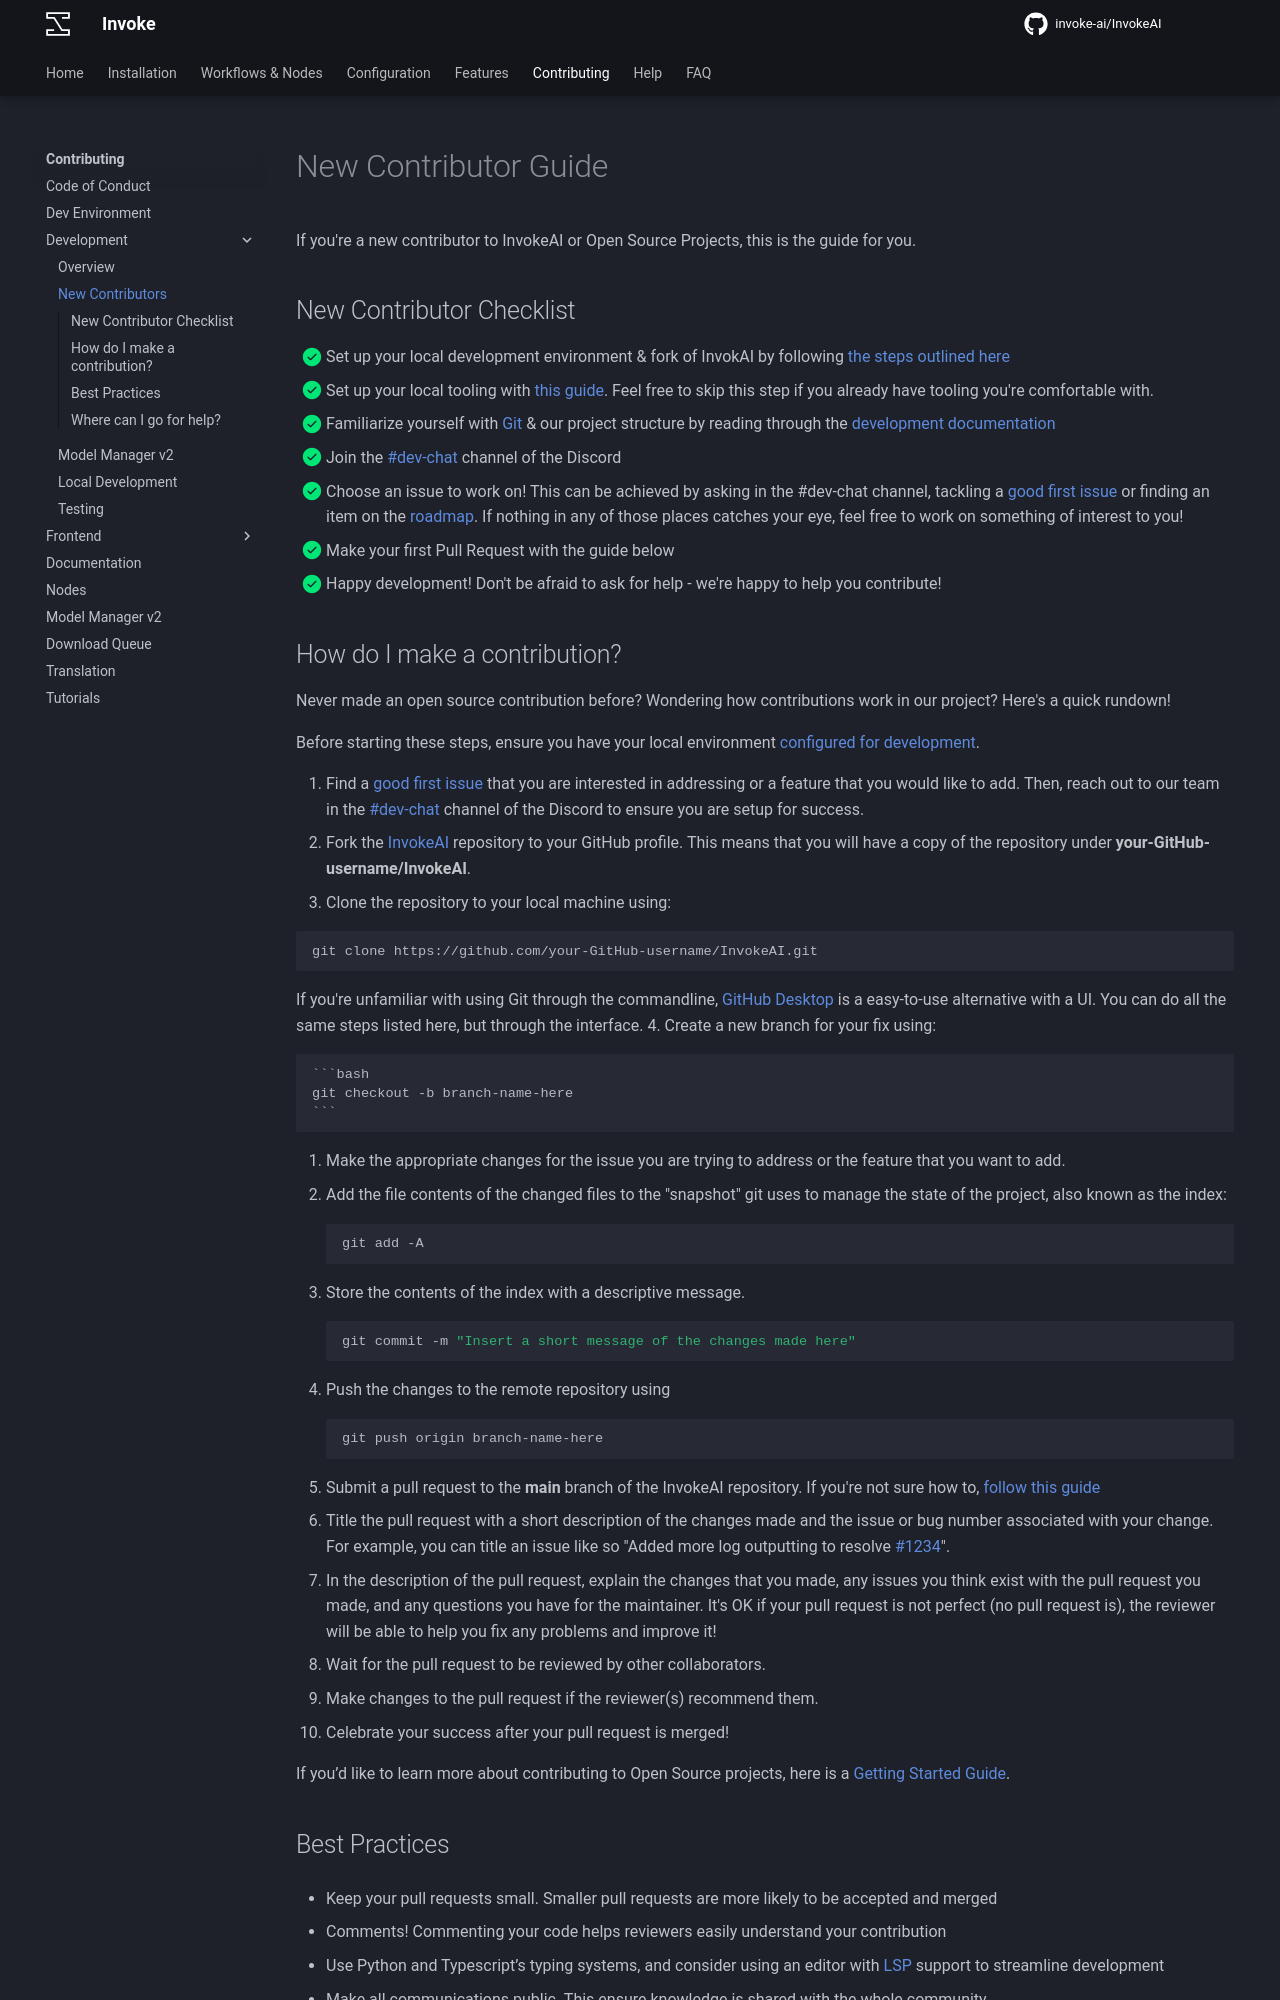

repository: i-huzaifa-arshad/InvokeAI-v5.2.0 · page: contributing/contribution_guides/newContributorChecklist/index.html · generator: mkdocs

# New Contributor Guide

If you're a new contributor to InvokeAI or Open Source Projects, this is the guide for you.

## New Contributor Checklist

- [x] Set up your local development environment & fork of InvokAI by following [the steps outlined here](../dev-environment.md)
- [x] Set up your local tooling with [this guide](InvokeAI/contributing/LOCAL_DEVELOPMENT/#developing-invokeai-in-vscode). Feel free to skip this step if you already have tooling you're comfortable with.
- [x] Familiarize yourself with [Git](https://www.atlassian.com/git) & our project structure by reading through the [development documentation](development.md)
- [x] Join the [#dev-chat](https://discord.com/channels/1020123559063990373/1049495067846524939) channel of the Discord
- [x] Choose an issue to work on! This can be achieved by asking in the #dev-chat channel, tackling a [good first issue](https://github.com/invoke-ai/InvokeAI/contribute) or finding an item on the [roadmap](https://github.com/orgs/invoke-ai/projects/7). If nothing in any of those places catches your eye, feel free to work on something of interest to you!
- [x] Make your first Pull Request with the guide below
- [x] Happy development! Don't be afraid to ask for help - we're happy to help you contribute!

## How do I make a contribution?

Never made an open source contribution before? Wondering how contributions work in our project? Here's a quick rundown!

Before starting these steps, ensure you have your local environment [configured for development](../LOCAL_DEVELOPMENT.md).

1. Find a [good first issue](https://github.com/invoke-ai/InvokeAI/contribute) that you are interested in addressing or a feature that you would like to add. Then, reach out to our team in the [#dev-chat](https://discord.com/channels/1020123559063990373/1049495067846524939) channel of the Discord to ensure you are setup for success.
2. Fork the [InvokeAI](https://github.com/invoke-ai/InvokeAI) repository to your GitHub profile. This means that you will have a copy of the repository under **your-GitHub-username/InvokeAI**.
3. Clone the repository to your local machine using:

   ```bash
   git clone https://github.com/your-GitHub-username/InvokeAI.git
   ```

If you're unfamiliar with using Git through the commandline, [GitHub Desktop](https://desktop.github.com) is a easy-to-use alternative with a UI. You can do all the same steps listed here, but through the interface. 4. Create a new branch for your fix using:

    ```bash
    git checkout -b branch-name-here
    ```

5. Make the appropriate changes for the issue you are trying to address or the feature that you want to add.
6. Add the file contents of the changed files to the "snapshot" git uses to manage the state of the project, also known as the index:

    ```bash
    git add -A
    ```

7. Store the contents of the index with a descriptive message.

    ```bash
    git commit -m "Insert a short message of the changes made here"
    ```

8. Push the changes to the remote repository using

    ```bash
    git push origin branch-name-here
    ```

9. Submit a pull request to the **main** branch of the InvokeAI repository. If you're not sure how to, [follow this guide](https://docs.github.com/en/pull-requests/collaborating-with-pull-requests/proposing-changes-to-your-work-with-pull-requests/creating-a-pull-request)
10. Title the pull request with a short description of the changes made and the issue or bug number associated with your change. For example, you can title an issue like so "Added more log outputting to resolve #1234".
11. In the description of the pull request, explain the changes that you made, any issues you think exist with the pull request you made, and any questions you have for the maintainer. It's OK if your pull request is not perfect (no pull request is), the reviewer will be able to help you fix any problems and improve it!
12. Wait for the pull request to be reviewed by other collaborators.
13. Make changes to the pull request if the reviewer(s) recommend them.
14. Celebrate your success after your pull request is merged!

If you’d like to learn more about contributing to Open Source projects, here is a [Getting Started Guide](https://opensource.com/article/19/7/create-pull-request-github).
